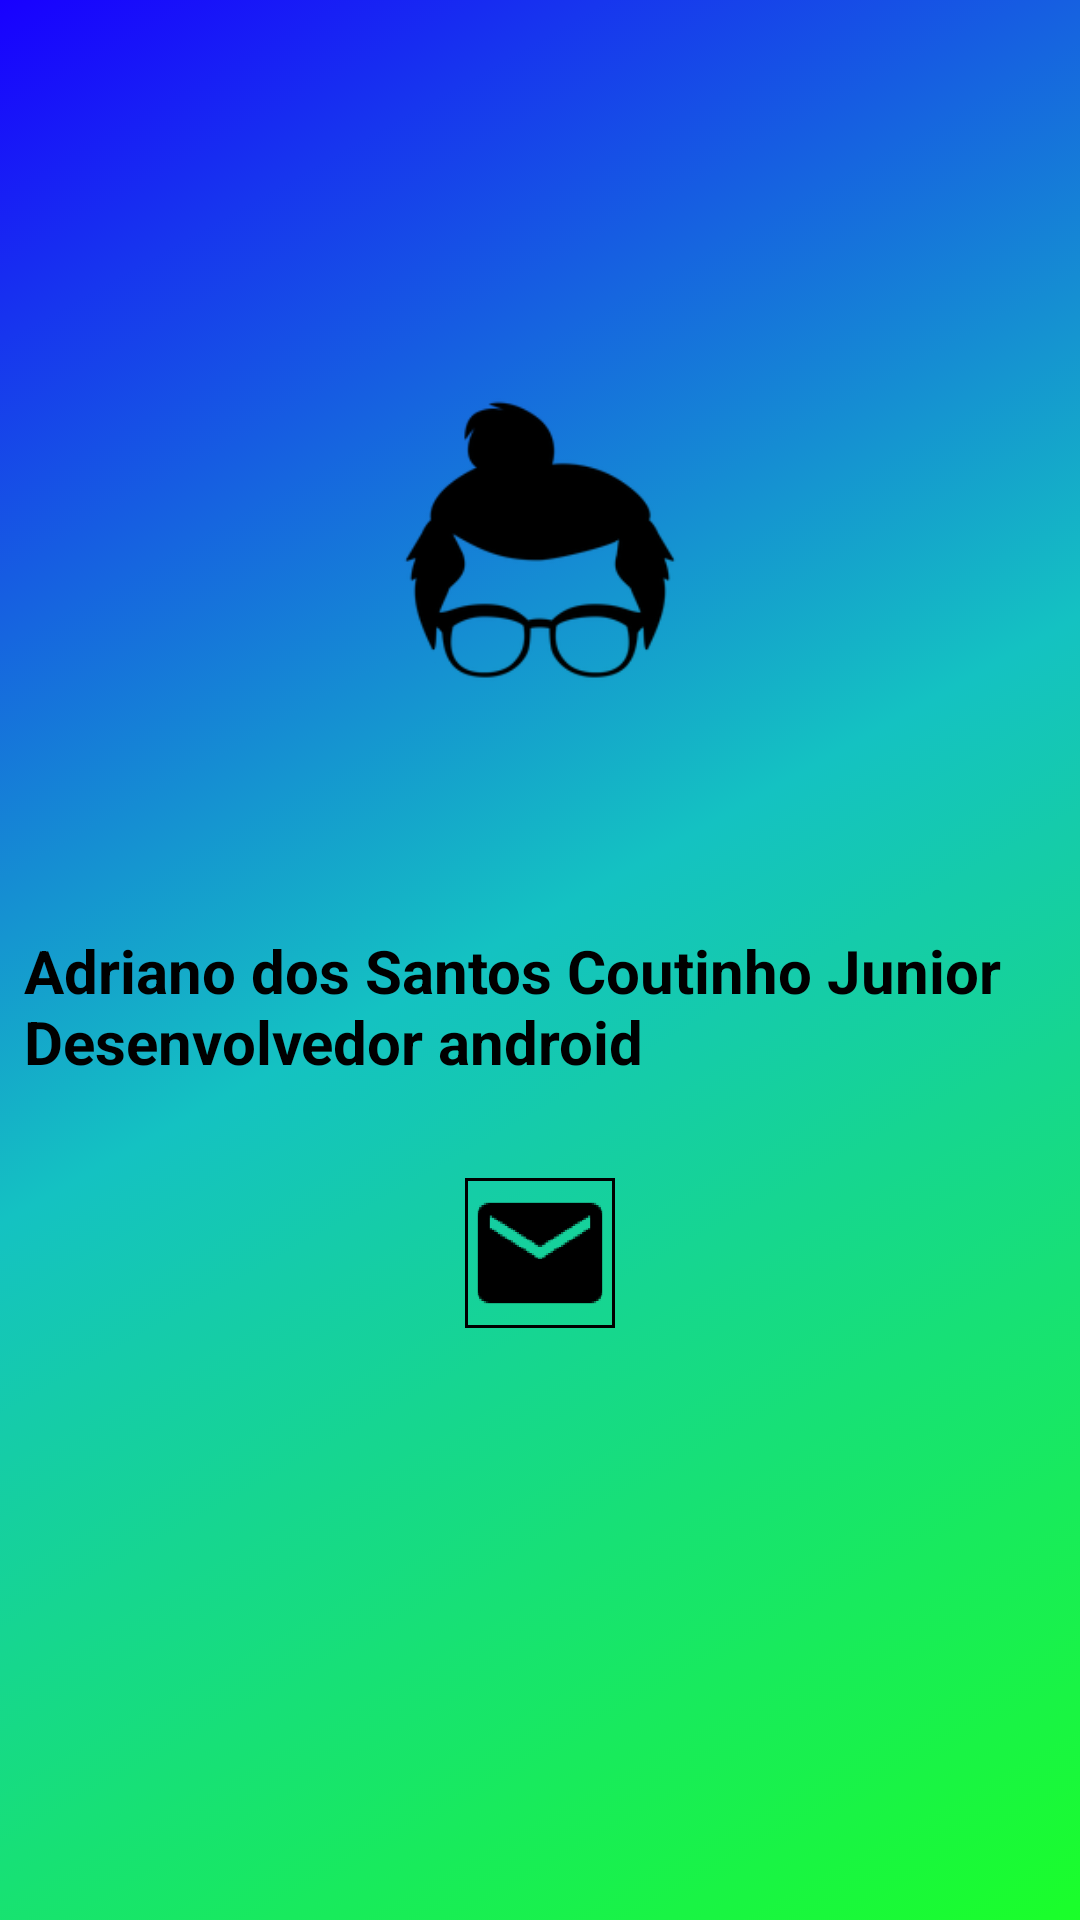

Layout XML and referenced resources for this Android screen:
<!-- AndroidManifest.xml: application theme AppTheme.NoActionBar -->
<!-- res/layout/fragment_dev.xml -->
<?xml version="1.0" encoding="utf-8"?>
<androidx.constraintlayout.widget.ConstraintLayout xmlns:android="http://schemas.android.com/apk/res/android"
    xmlns:app="http://schemas.android.com/apk/res-auto"
    xmlns:tools="http://schemas.android.com/tools"
    android:layout_width="match_parent"
    android:layout_height="match_parent"
    android:background="@drawable/background_dev"
    tools:context=".fragments.DevFrag">

    <ImageView
        android:id="@+id/imageDev"
        android:layout_width="150dp"
        android:layout_height="150dp"
        android:layout_marginStart="8dp"
        android:layout_marginTop="128dp"
        android:layout_marginEnd="8dp"
        android:scaleType="centerCrop"
        android:src="@drawable/dev_image"
        android:tint="@color/black"
        app:layout_constraintEnd_toEndOf="parent"
        app:layout_constraintStart_toStartOf="parent"
        app:layout_constraintTop_toTopOf="parent" />

    <ImageButton
        android:id="@+id/imageTelegram"
        android:layout_width="50dp"
        android:layout_height="50dp"
        android:layout_marginEnd="16dp"
        android:background="@color/transparent"
        android:backgroundTint="@color/transparent"
        android:scaleType="centerCrop"
        android:src="@drawable/telegram_icon"
        app:layout_constraintEnd_toStartOf="@+id/imageMail"
        app:layout_constraintTop_toTopOf="@+id/imageMail" />

    <ImageButton
        android:id="@+id/imageMail"
        android:layout_width="50dp"
        android:layout_height="50dp"
        android:layout_marginTop="32dp"
        android:background="@color/transparent"
        android:backgroundTint="@color/transparent"
        android:scaleType="centerCrop"
        android:src="@drawable/ic_email_black_48dp"
        android:tint="@color/black"
        app:layout_constraintEnd_toEndOf="parent"
        app:layout_constraintStart_toStartOf="parent"
        app:layout_constraintTop_toBottomOf="@+id/textView" />

    <TextView
        android:id="@+id/textView"
        android:layout_width="0dp"
        android:layout_height="wrap_content"
        android:layout_marginStart="8dp"
        android:layout_marginTop="32dp"
        android:layout_marginEnd="8dp"
        android:text="@string/about_dev_text"
        android:textColor="@color/black"
        android:textStyle="bold"
        android:textSize="20sp"
        app:layout_constraintEnd_toEndOf="parent"
        app:layout_constraintStart_toStartOf="parent"
        app:layout_constraintTop_toBottomOf="@+id/imageDev" />

    <ImageButton
        android:id="@+id/imageGithub"
        android:layout_width="50dp"
        android:layout_height="50dp"
        android:layout_marginStart="16dp"
        android:background="@color/transparent"
        android:backgroundTint="@color/transparent"
        android:src="@drawable/github_logo"
        android:tint="@color/black"
        android:scaleType="centerCrop"
        app:layout_constraintStart_toEndOf="@+id/imageMail"
        app:layout_constraintTop_toTopOf="@+id/imageMail" />

</androidx.constraintlayout.widget.ConstraintLayout>
<!-- resources referenced by this layout -->
<resources>
  <color name="black">#000</color>
  <color name="transparent">#0000</color>
  <!-- drawable background_dev: png bitmap (drawable-hdpi, 155175 bytes) -->
  <!-- drawable dev_image: png bitmap (drawable, 16976 bytes) -->
  <!-- drawable ic_email_black_48dp: png bitmap (drawable, 647 bytes) -->
  <string name="about_dev_text">
          Adriano dos Santos Coutinho Junior
          \nDesenvolvedor android
      </string>
  <style name="AppTheme.NoActionBar" parent="AppTheme">
          <item name="windowActionBar">false</item>
          <item name="windowNoTitle">true</item>
  
      </style>
  <style name="AppTheme" parent="Theme.AppCompat.Light.DarkActionBar">
          
          <item name="colorPrimary">@color/primary</item>
          <item name="colorPrimaryDark">@color/primary_dark</item>
          <item name="colorAccent">@color/accent</item>
          <item name="android:fitsSystemWindows">true</item>
  
      </style>
  <color name="primary">#3F51B5</color>
  <color name="primary_dark">#1A237E</color>
  <color name="accent">#F50057</color>
</resources>
